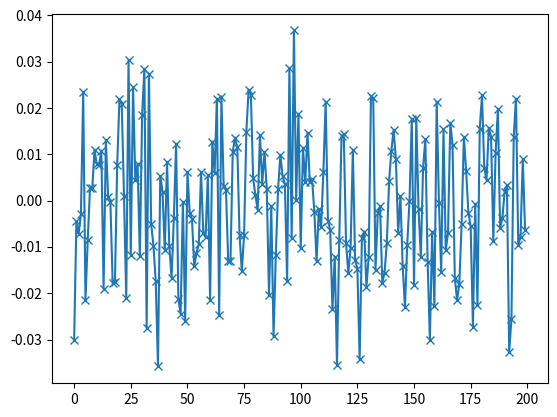
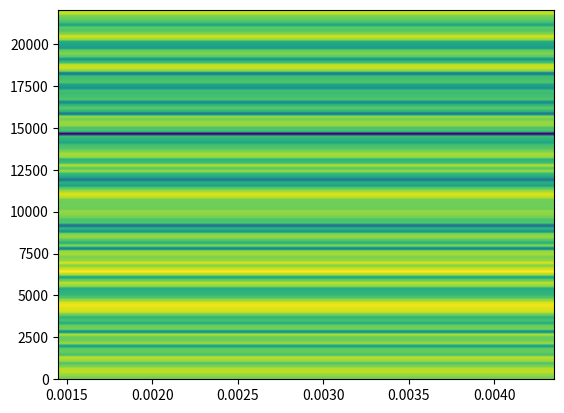

Here is the Python script that generated these plots, in order:
#!/usr/bin/env python
import numpy as np
import matplotlib.pyplot as plt

def GetMuTilde(buf, buf_idx, a, sigma):
    result = sum([a[ii]*buf[(buf_idx+len(buf)-ii-1)%len(buf)] for ii in range(len(a))]) \
            + sigma*np.random.normal()
    return result
mu = 0.142
a = [0.783, 0.116]
sigma = 0.0148
# sigma = 0.
buf = [0]*3
buf_idx = 0

data = []
for ii in range(200):
    mu_tilde = GetMuTilde(buf, buf_idx, a, sigma)
    # data.append(mu + mu_tilde)
    # buf[buf_idx] = mu_tilde
    data.append(mu_tilde)
    buf_idx = (buf_idx+1) % (len(a)+1)
data = np.array(data)
plt.figure()
plt.plot(data, '-x')
plt.figure()
plt.specgram(data, Fs=44100.)
plt.show()
